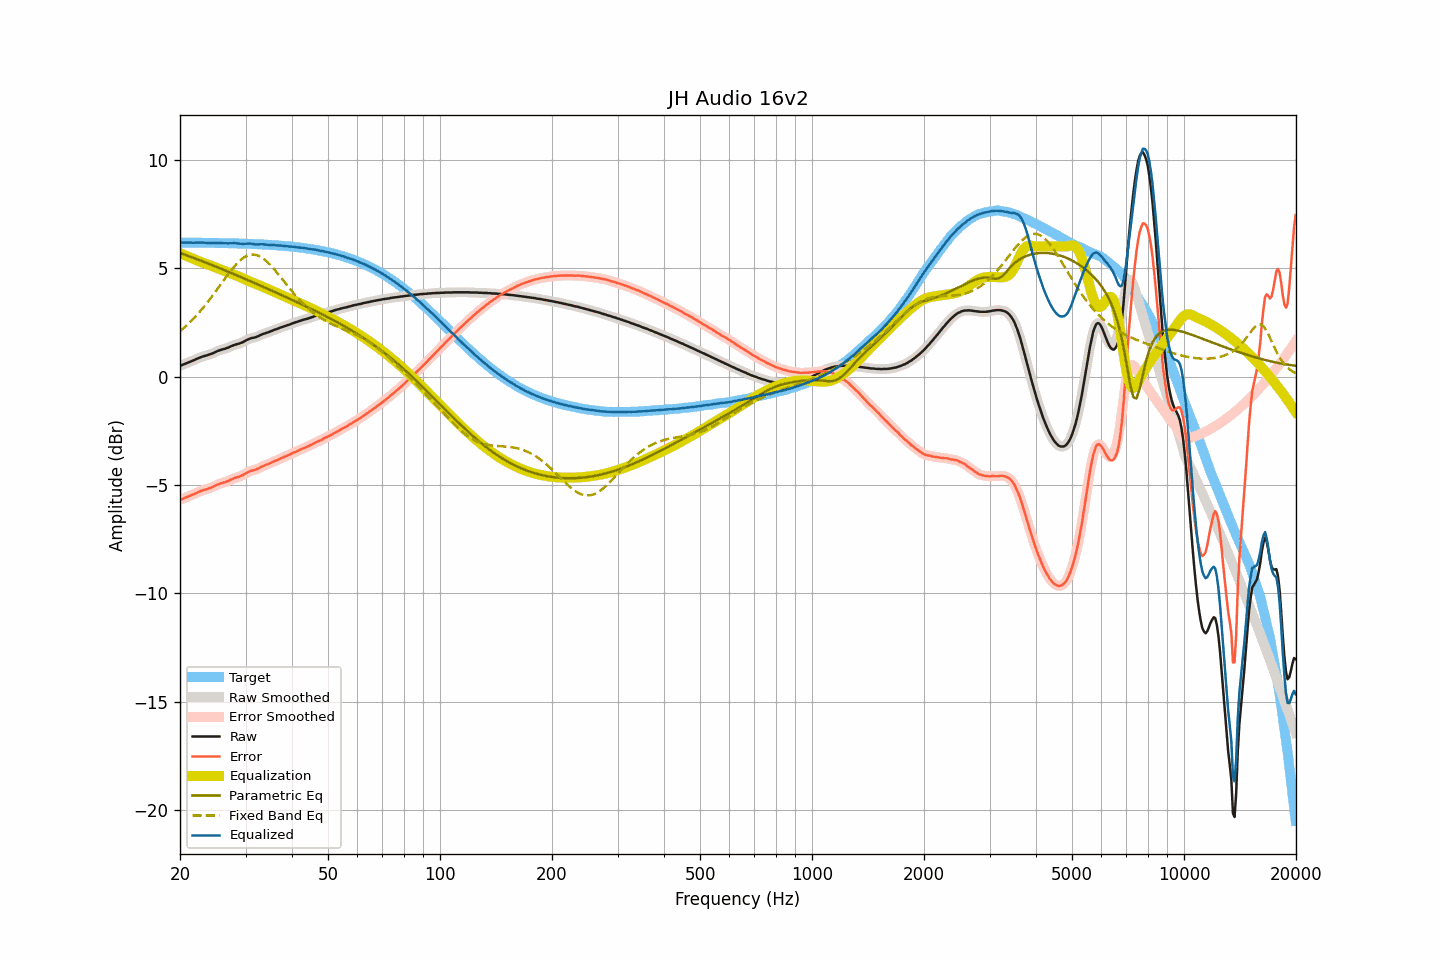

The table this chart was drawn from, first rows:
frequency, raw, smoothed, error, error_smoothed, equalization, parametric_eq, fixed_band_eq, equalized_raw, equalized_smoothed, target
20.00, 0.49, 0.49, -5.69, -5.69, 5.69, 5.70, 2.09, 6.18, 6.18, 6.18
20.20, 0.52, 0.52, -5.66, -5.66, 5.66, 5.67, 2.15, 6.18, 6.18, 6.18
20.40, 0.55, 0.55, -5.63, -5.63, 5.63, 5.65, 2.22, 6.18, 6.18, 6.18
20.61, 0.58, 0.58, -5.60, -5.60, 5.60, 5.62, 2.28, 6.18, 6.18, 6.18
20.81, 0.61, 0.61, -5.56, -5.56, 5.56, 5.59, 2.35, 6.18, 6.18, 6.18
21.02, 0.64, 0.64, -5.53, -5.53, 5.53, 5.57, 2.42, 6.18, 6.18, 6.18
21.23, 0.67, 0.67, -5.50, -5.50, 5.50, 5.54, 2.49, 6.18, 6.18, 6.18
21.44, 0.70, 0.70, -5.47, -5.47, 5.47, 5.51, 2.56, 6.17, 6.17, 6.18
21.66, 0.73, 0.73, -5.44, -5.44, 5.44, 5.48, 2.64, 6.17, 6.17, 6.18
21.87, 0.76, 0.77, -5.41, -5.41, 5.40, 5.46, 2.72, 6.17, 6.17, 6.17
22.09, 0.80, 0.80, -5.37, -5.37, 5.37, 5.43, 2.80, 6.18, 6.17, 6.17
22.31, 0.83, 0.83, -5.34, -5.34, 5.34, 5.40, 2.88, 6.17, 6.17, 6.17
22.54, 0.86, 0.87, -5.31, -5.31, 5.31, 5.37, 2.96, 6.17, 6.18, 6.17
22.76, 0.89, 0.89, -5.28, -5.28, 5.28, 5.34, 3.05, 6.18, 6.18, 6.17
22.99, 0.92, 0.92, -5.25, -5.25, 5.25, 5.31, 3.14, 6.18, 6.17, 6.17
23.22, 0.94, 0.94, -5.23, -5.23, 5.23, 5.28, 3.23, 6.17, 6.17, 6.17
23.45, 0.96, 0.97, -5.20, -5.20, 5.20, 5.26, 3.32, 6.17, 6.17, 6.17
23.69, 0.98, 0.99, -5.18, -5.18, 5.18, 5.23, 3.41, 6.16, 6.16, 6.17
23.92, 1.01, 1.01, -5.15, -5.16, 5.15, 5.20, 3.51, 6.16, 6.16, 6.17
24.16, 1.03, 1.04, -5.13, -5.13, 5.12, 5.17, 3.61, 6.16, 6.16, 6.16
24.40, 1.06, 1.07, -5.10, -5.10, 5.09, 5.14, 3.70, 6.16, 6.16, 6.16
24.65, 1.09, 1.10, -5.07, -5.07, 5.06, 5.11, 3.81, 6.16, 6.16, 6.16
24.89, 1.13, 1.13, -5.03, -5.03, 5.03, 5.08, 3.91, 6.17, 6.16, 6.16
25.14, 1.16, 1.16, -5.00, -4.99, 5.00, 5.05, 4.01, 6.16, 6.17, 6.16
25.39, 1.19, 1.20, -4.96, -4.96, 4.97, 5.02, 4.11, 6.17, 6.17, 6.16
25.65, 1.22, 1.22, -4.93, -4.94, 4.94, 4.99, 4.22, 6.17, 6.16, 6.16
25.91, 1.24, 1.24, -4.91, -4.91, 4.91, 4.96, 4.32, 6.16, 6.16, 6.15
26.16, 1.26, 1.27, -4.89, -4.89, 4.89, 4.93, 4.42, 6.15, 6.15, 6.15
26.43, 1.28, 1.29, -4.87, -4.87, 4.86, 4.90, 4.53, 6.14, 6.14, 6.15
26.69, 1.31, 1.31, -4.84, -4.84, 4.83, 4.86, 4.63, 6.15, 6.14, 6.15
26.96, 1.33, 1.34, -4.81, -4.81, 4.80, 4.83, 4.73, 6.14, 6.14, 6.15
27.23, 1.37, 1.37, -4.77, -4.78, 4.77, 4.80, 4.82, 6.15, 6.15, 6.15
27.50, 1.40, 1.40, -4.74, -4.74, 4.75, 4.77, 4.92, 6.15, 6.15, 6.14
27.77, 1.43, 1.44, -4.71, -4.71, 4.72, 4.74, 5.01, 6.15, 6.15, 6.14
28.05, 1.46, 1.46, -4.68, -4.68, 4.69, 4.71, 5.10, 6.15, 6.15, 6.14
28.33, 1.48, 1.48, -4.65, -4.66, 4.66, 4.68, 5.18, 6.14, 6.14, 6.14
28.62, 1.50, 1.50, -4.63, -4.63, 4.63, 4.65, 5.26, 6.13, 6.13, 6.14
28.90, 1.52, 1.53, -4.61, -4.61, 4.60, 4.61, 5.33, 6.12, 6.13, 6.13
29.19, 1.55, 1.55, -4.58, -4.58, 4.57, 4.58, 5.40, 6.12, 6.12, 6.13
29.48, 1.58, 1.59, -4.55, -4.54, 4.53, 4.55, 5.45, 6.12, 6.12, 6.13
29.78, 1.62, 1.62, -4.50, -4.50, 4.50, 4.52, 5.50, 6.12, 6.12, 6.13
30.08, 1.66, 1.66, -4.46, -4.46, 4.46, 4.49, 5.54, 6.13, 6.13, 6.12
30.38, 1.70, 1.70, -4.42, -4.42, 4.43, 4.45, 5.58, 6.13, 6.13, 6.12
30.68, 1.73, 1.74, -4.38, -4.38, 4.40, 4.42, 5.60, 6.13, 6.13, 6.12
30.99, 1.76, 1.76, -4.35, -4.35, 4.37, 4.39, 5.62, 6.13, 6.13, 6.12
31.30, 1.78, 1.78, -4.33, -4.33, 4.34, 4.36, 5.63, 6.12, 6.12, 6.11
31.61, 1.79, 1.80, -4.32, -4.31, 4.31, 4.33, 5.63, 6.10, 6.10, 6.11
31.93, 1.81, 1.82, -4.29, -4.29, 4.28, 4.29, 5.61, 6.09, 6.09, 6.11
32.24, 1.84, 1.84, -4.26, -4.26, 4.25, 4.26, 5.60, 6.09, 6.09, 6.10
32.57, 1.87, 1.88, -4.23, -4.22, 4.22, 4.23, 5.56, 6.09, 6.10, 6.10
32.89, 1.91, 1.91, -4.18, -4.18, 4.19, 4.20, 5.53, 6.10, 6.10, 6.10
33.22, 1.94, 1.94, -4.15, -4.15, 4.16, 4.16, 5.48, 6.10, 6.10, 6.09
33.55, 1.97, 1.97, -4.11, -4.12, 4.12, 4.13, 5.43, 6.10, 6.10, 6.09
33.89, 1.99, 2.00, -4.09, -4.09, 4.09, 4.10, 5.37, 6.08, 6.09, 6.08
34.23, 2.02, 2.02, -4.06, -4.06, 4.06, 4.06, 5.31, 6.08, 6.08, 6.08
34.57, 2.04, 2.05, -4.03, -4.03, 4.02, 4.03, 5.24, 6.07, 6.07, 6.08
34.92, 2.07, 2.07, -4.00, -4.00, 3.99, 4.00, 5.16, 6.07, 6.07, 6.07
35.27, 2.10, 2.10, -3.96, -3.96, 3.96, 3.96, 5.08, 6.07, 6.07, 6.07
35.62, 2.13, 2.13, -3.93, -3.93, 3.93, 3.93, 5.00, 6.06, 6.06, 6.06
35.97, 2.16, 2.16, -3.89, -3.90, 3.90, 3.90, 4.91, 6.06, 6.06, 6.06
... 635 more rows
